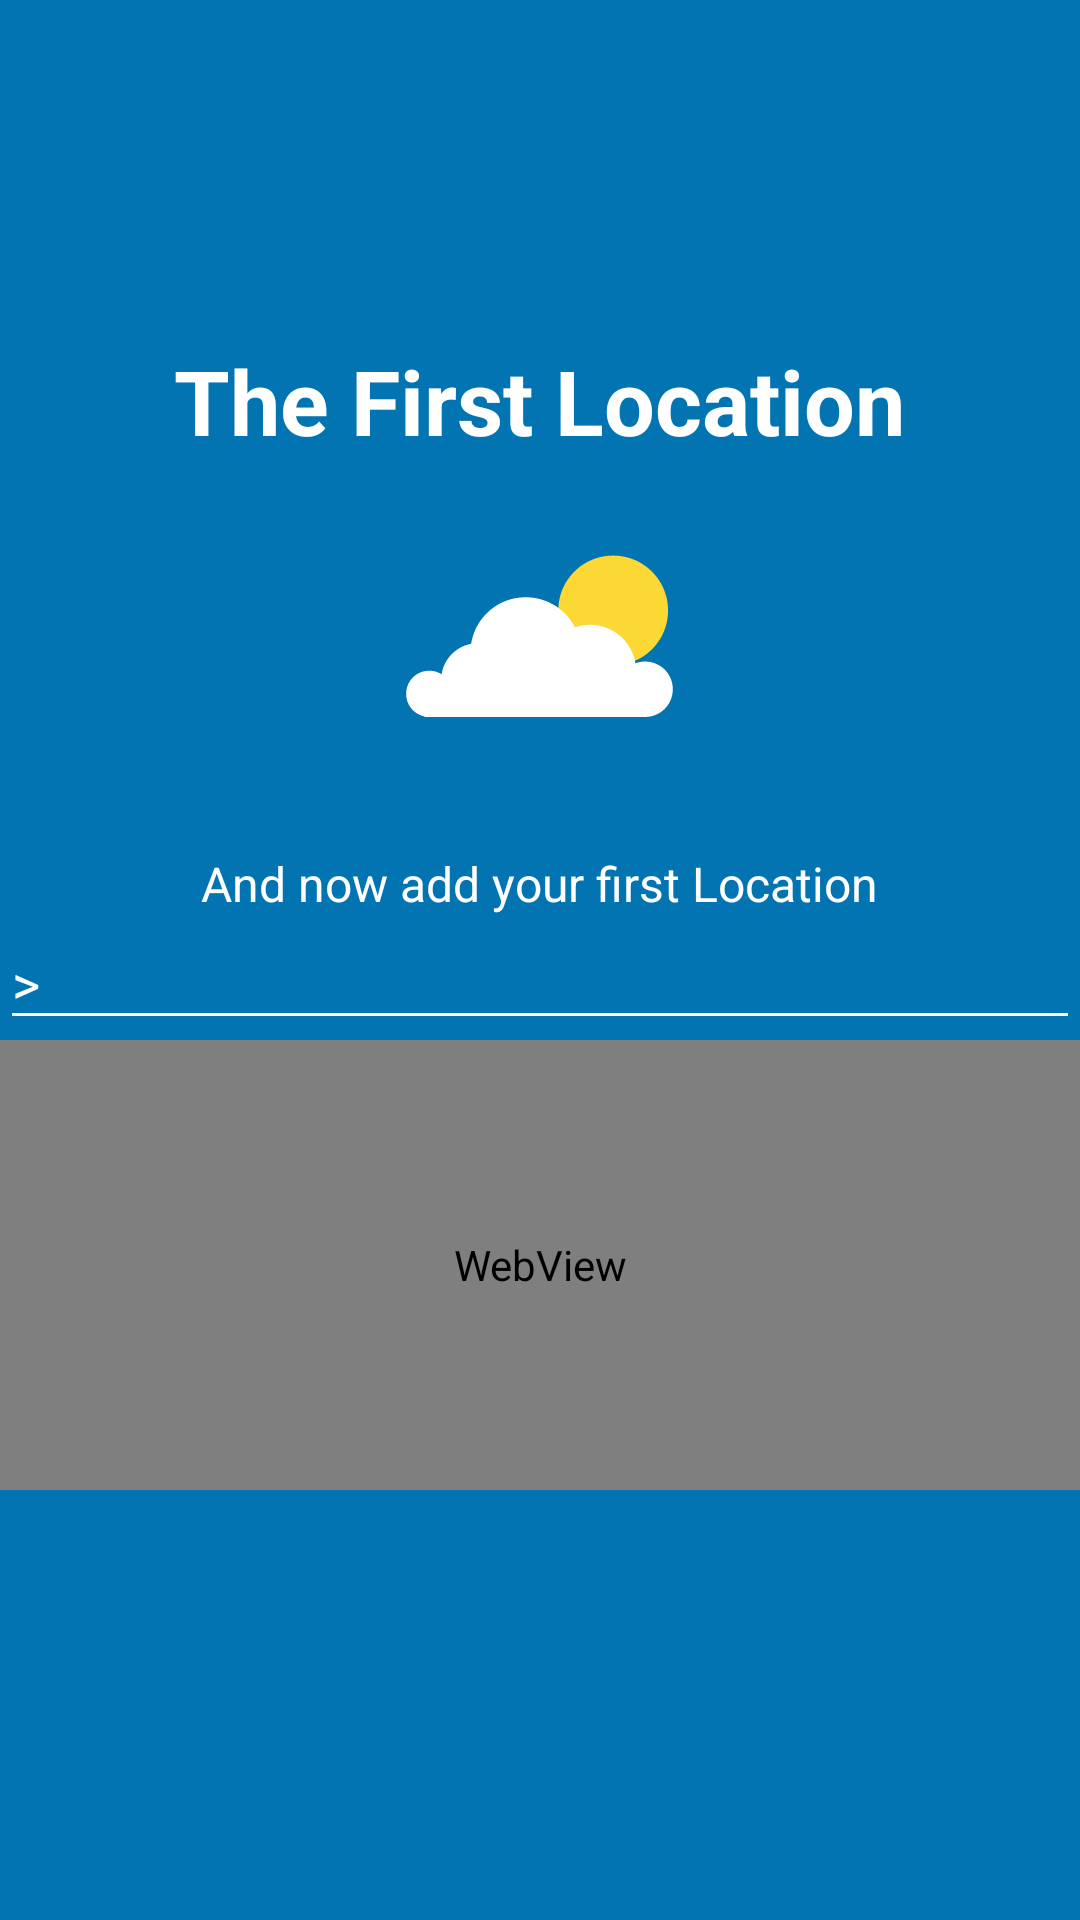

Produce the Android XML layout that renders to this screen, including the resource entries it uses.
<!-- AndroidManifest.xml: application theme AppTheme -->
<!-- res/layout/tutorial_slide_firstlocation.xml -->
<?xml version="1.0" encoding="utf-8"?>
<RelativeLayout xmlns:android="http://schemas.android.com/apk/res/android"
    xmlns:tools="http://schemas.android.com/tools"
    android:layout_width="match_parent"
    android:layout_height="match_parent"
    android:background="?attr/colorAccent"
    tools:showIn="@layout/tutorial_slide_firstlocation">

    <LinearLayout
        android:paddingTop="50dp"
        android:id="@+id/firstlocation_linear_layout"
        android:layout_width="match_parent"
        android:layout_height="wrap_content"
        android:layout_centerInParent="true"
        android:layout_centerVertical="true"
        android:gravity="center_horizontal"
        android:orientation="vertical"
        tools:ignore="WebViewLayout">

        <TextView
            android:layout_width="wrap_content"
            android:layout_height="wrap_content"
            android:text="@string/dialog_first_app_title"
            android:textColor="@android:color/white"
            android:textSize="@dimen/slide_title"
            android:textStyle="bold" />

        <ImageView
            android:layout_width="@dimen/img_width_height"
            android:layout_height="@dimen/img_width_height"
            android:background="@drawable/splash_icon" />

        <TextView
            android:layout_width="wrap_content"
            android:layout_height="wrap_content"
            android:layout_marginTop="10dp"
            android:gravity="center"
            android:paddingLeft="@dimen/desc_padding"
            android:paddingRight="@dimen/desc_padding"
            android:text="@string/dialog_first_app_start_message"
            android:textAlignment="center"
            android:textColor="@android:color/white"
            android:textSize="@dimen/slide_desc" />

        <AutoCompleteTextView
            android:id="@+id/autoCompleteTvAddFirstStart"
            android:layout_width="match_parent"
            android:layout_height="wrap_content"
            android:backgroundTint="?attr/activityBackgroundColor"
            android:maxLines="1"
            android:hint=">"
            android:textColorHint="@android:color/white"
            android:imeOptions="actionDone"
            android:textColor="?attr/inverseTextColor"
            android:textCursorDrawable="@null"
            android:inputType="text" />

        <WebView
            android:id="@+id/webViewFirstLocation"
            android:layout_width="match_parent"
            android:layout_height="150dp" />

        <Space
            android:layout_width="1dp"
            android:layout_height="80dp" />

    </LinearLayout>

</RelativeLayout>
<!-- resources referenced by this layout -->
<resources>
  <dimen name="desc_padding">40dp</dimen>
  <dimen name="img_width_height">120dp</dimen>
  <dimen name="slide_desc">16dp</dimen>
  <dimen name="slide_title">30dp</dimen>
  <!-- drawable splash_icon: png bitmap (drawable-hdpi, 1854 bytes) -->
  <string name="dialog_first_app_start_message">
          And now add your first Location
      </string>
  <string name="dialog_first_app_title">The First Location</string>
  <style name="AppTheme" parent="Theme.AppCompat.DayNight.DarkActionBar">
          
          <item name="colorPrimary">@color/colorPrimaryLightTheme</item>
          <item name="colorPrimaryDark">@color/colorPrimaryDarkLightTheme</item>
          <item name="colorAccent">@color/colorAccentLightTheme</item>
          <item name="gray">@color/middlegrey</item>
          <item name="cardBackgroundColor">@color/cardBackgroundLightTheme</item>
          <item name="activityBackgroundColor">@color/white</item>
          <item name="headingTextColor">@color/colorPrimaryLightTheme</item>
          <item name="inverseTextColor">@color/white</item>
          <item name="circleColor">@color/transorange</item>
          <item name="rectangleColor">@color/transparent</item>
          <item name="textColor">@color/textColorLightTheme</item>
          <item name="textColorLink">@color/colorAccentLightTheme</item>
  
          <item name="circlebackground">@drawable/backgroundcircle_icons_day</item>
          <item name="rectanglebackground">@drawable/backgroundrectangle_drops_day</item>
      </style>
  <color name="colorPrimaryLightTheme">#024265</color>
  <color name="colorPrimaryDarkLightTheme">#024265</color>
  <color name="colorAccentLightTheme">#0274b2</color>
  <color name="middlegrey">#A8A8A8</color>
  <color name="cardBackgroundLightTheme">#37AAFF</color>
  <color name="white">#ffffff</color>
  <color name="transorange">#80D67800</color>
  <color name="transparent">#00000000</color>
  <color name="textColorLightTheme">#024265</color>
  <!-- drawable backgroundcircle_icons_day (drawable) -->
  <?xml version="1.0" encoding="utf-8"?>
  <shape xmlns:android="http://schemas.android.com/apk/res/android"
      android:shape="oval">
      <size
          android:height="50dp"
          android:width="50dp" />
      <solid android:color="@color/transorange" />
  </shape>
  <!-- drawable backgroundrectangle_drops_day (drawable) -->
  <?xml version="1.0" encoding="utf-8"?>
  <shape xmlns:android="http://schemas.android.com/apk/res/android"
      android:shape="rectangle">
      <size
          android:height="50dp"
          android:width="50dp" />
      <solid android:color="@color/transparent" />
  </shape>
</resources>
